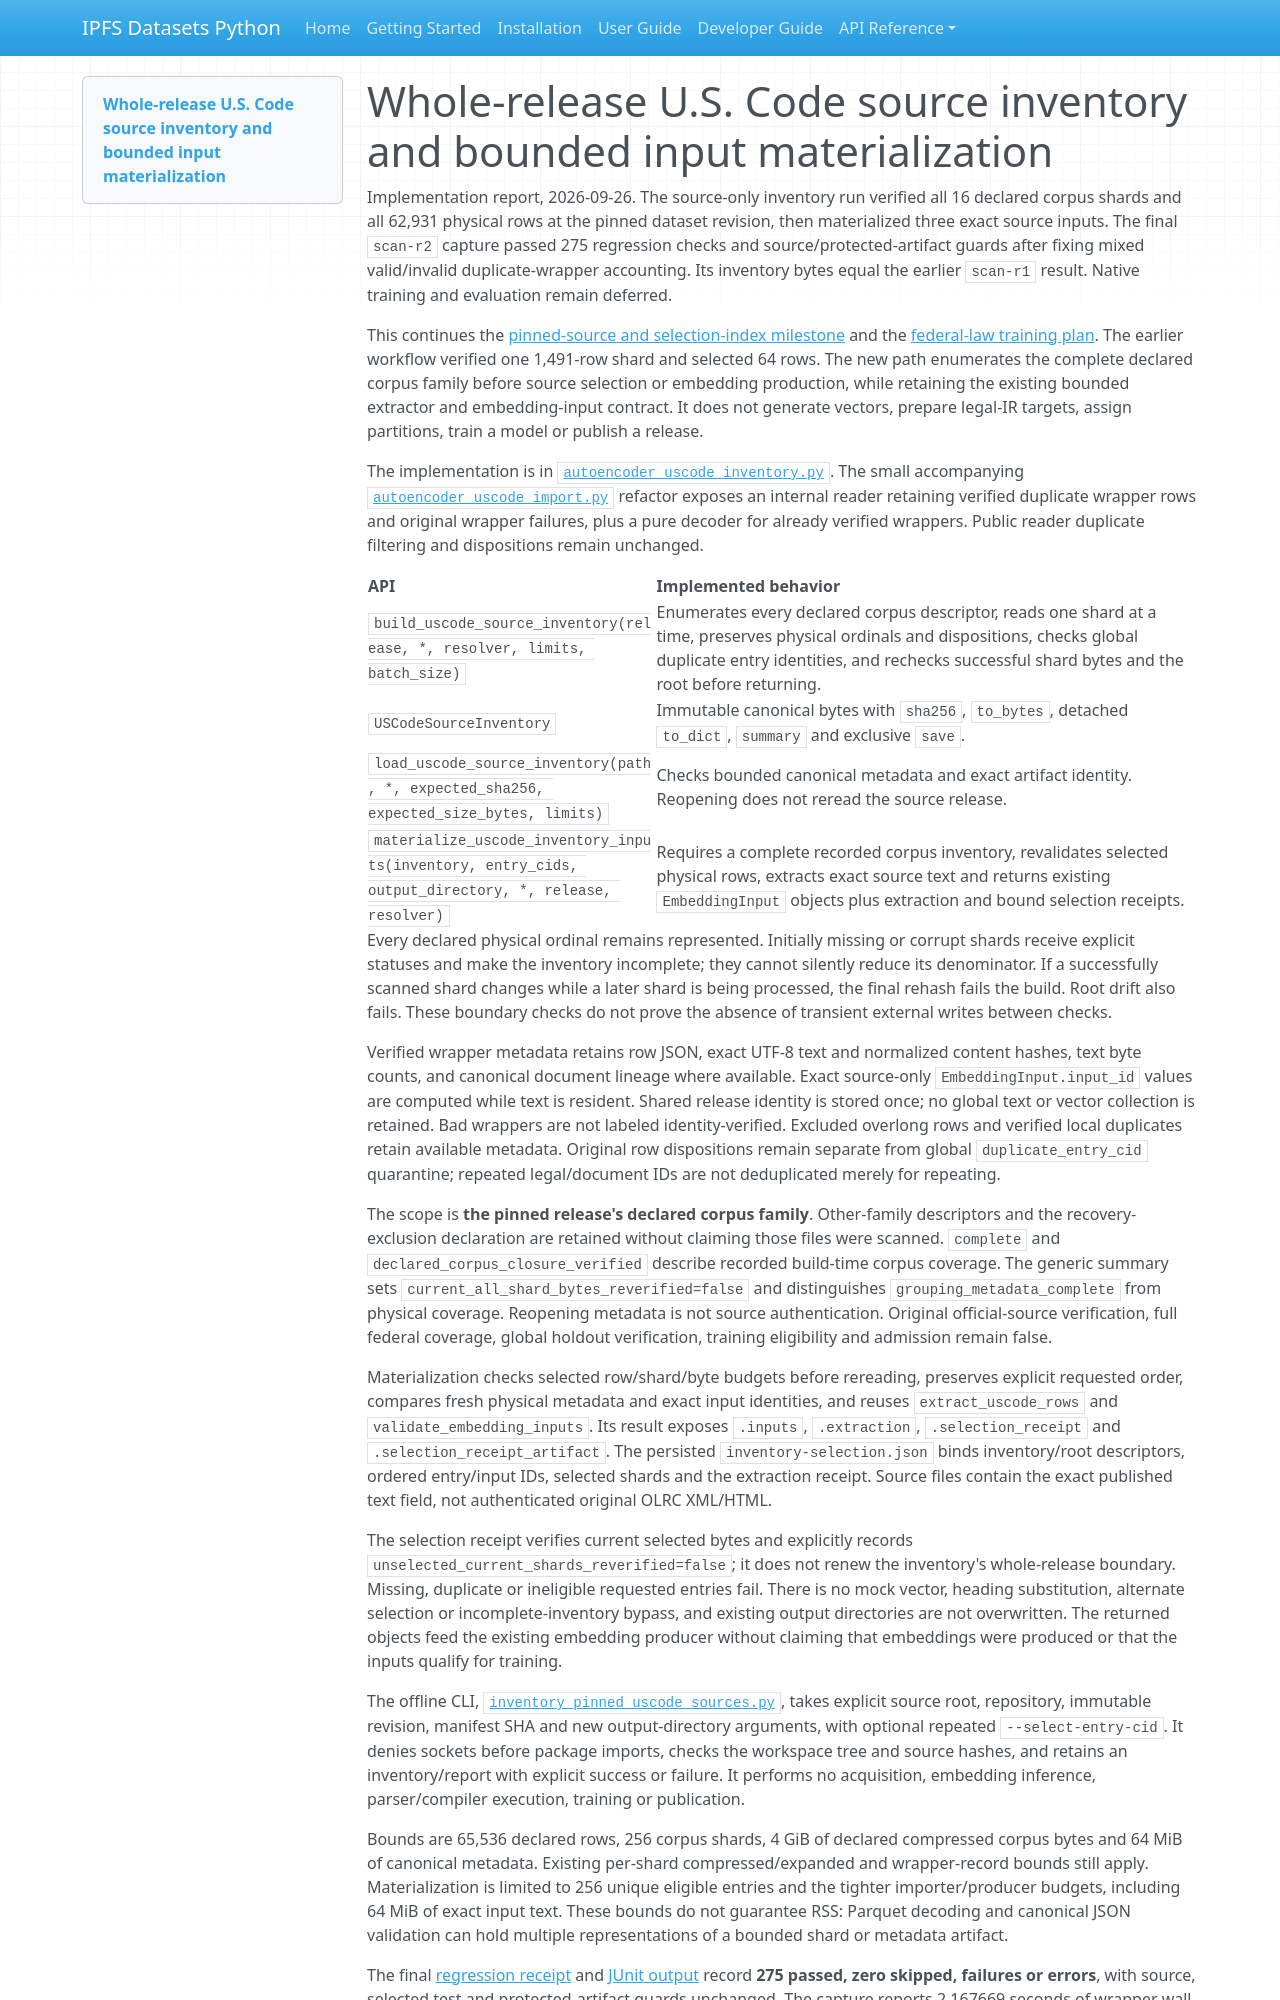

repository: endomorphosis/ipfs_datasets_py · page: implementation/reports/autoencoder_uscode_source_inventory/index.html · generator: mkdocs

# Whole-release U.S. Code source inventory and bounded input materialization

Implementation report, 2026-09-26. The source-only inventory run verified
all 16 declared corpus shards and all 62,931 physical rows at the pinned dataset
revision, then materialized three exact source inputs. The final `scan-r2`
capture passed 275 regression checks and source/protected-artifact guards after
fixing mixed valid/invalid duplicate-wrapper accounting. Its inventory bytes
equal the earlier `scan-r1` result. Native training and evaluation remain deferred.

This continues the [pinned-source and selection-index milestone](autoencoder_uscode_source_index.md)
and the [federal-law training plan](../plans/FEDERAL_LAW_END_TO_END_TRAINING_PLAN.md).
The earlier workflow verified one 1,491-row shard and selected 64 rows. The new
path enumerates the complete declared corpus family before source selection or
embedding production, while retaining the existing bounded extractor and
embedding-input contract. It does not generate vectors, prepare legal-IR
targets, assign partitions, train a model or publish a release.

The implementation is in
[`autoencoder_uscode_inventory.py`](../../../ipfs_datasets_py/optimizers/logic_theorem_optimizer/autoencoder_uscode_inventory.py).
The small accompanying
[`autoencoder_uscode_import.py`](../../../ipfs_datasets_py/optimizers/logic_theorem_optimizer/autoencoder_uscode_import.py)
refactor exposes an internal reader retaining verified duplicate wrapper rows
and original wrapper failures, plus a pure decoder for already verified wrappers.
Public reader duplicate filtering and dispositions remain unchanged.

| API | Implemented behavior |
|---|---|
| `build_uscode_source_inventory(release, *, resolver, limits, batch_size)` | Enumerates every declared corpus descriptor, reads one shard at a time, preserves physical ordinals and dispositions, checks global duplicate entry identities, and rechecks successful shard bytes and the root before returning. |
| `USCodeSourceInventory` | Immutable canonical bytes with `sha256`, `to_bytes`, detached `to_dict`, `summary` and exclusive `save`. |
| `load_uscode_source_inventory(path, *, expected_sha256, expected_size_bytes, limits)` | Checks bounded canonical metadata and exact artifact identity. Reopening does not reread the source release. |
| `materialize_uscode_inventory_inputs(inventory, entry_cids, output_directory, *, release, resolver)` | Requires a complete recorded corpus inventory, revalidates selected physical rows, extracts exact source text and returns existing `EmbeddingInput` objects plus extraction and bound selection receipts. |

Every declared physical ordinal remains represented. Initially missing or
corrupt shards receive explicit statuses and make the inventory incomplete;
they cannot silently reduce its denominator. If a successfully scanned shard
changes while a later shard is being processed, the final rehash fails the
build. Root drift also fails. These boundary checks do not prove the absence
of transient external writes between checks.

Verified wrapper metadata retains row JSON, exact UTF-8 text and normalized
content hashes, text byte counts, and canonical document lineage where
available. Exact source-only `EmbeddingInput.input_id` values are computed while
text is resident. Shared release identity is stored once; no global text or
vector collection is retained. Bad wrappers are not labeled identity-verified.
Excluded overlong rows and verified local duplicates retain available metadata.
Original row dispositions remain separate from global `duplicate_entry_cid`
quarantine; repeated legal/document IDs are not deduplicated merely for repeating.

The scope is **the pinned release's declared corpus family**. Other-family
descriptors and the recovery-exclusion declaration are retained without
claiming those files were scanned. `complete` and
`declared_corpus_closure_verified` describe recorded build-time corpus coverage.
The generic summary sets `current_all_shard_bytes_reverified=false` and
distinguishes `grouping_metadata_complete` from physical coverage. Reopening
metadata is not source authentication. Original official-source verification,
full federal coverage, global holdout verification, training eligibility and
admission remain false.

Materialization checks selected row/shard/byte budgets before rereading,
preserves explicit requested order, compares fresh physical metadata and exact
input identities, and reuses `extract_uscode_rows` and
`validate_embedding_inputs`. Its result exposes `.inputs`, `.extraction`,
`.selection_receipt` and `.selection_receipt_artifact`. The persisted
`inventory-selection.json` binds inventory/root descriptors, ordered entry/input
IDs, selected shards and the extraction receipt. Source files contain the exact
published text field, not authenticated original OLRC XML/HTML.

The selection receipt verifies current selected bytes and explicitly records
`unselected_current_shards_reverified=false`; it does not renew the inventory's
whole-release boundary. Missing, duplicate or ineligible requested entries
fail. There is no mock vector, heading substitution, alternate selection or
incomplete-inventory bypass, and existing output directories are not
overwritten. The returned objects feed the existing embedding producer without
claiming that embeddings were produced or that the inputs qualify for training.

The offline CLI,
[`inventory_pinned_uscode_sources.py`](../../../scripts/ops/legal_ir/inventory_pinned_uscode_sources.py),
takes explicit source root, repository, immutable revision, manifest SHA and
new output-directory arguments, with optional repeated `--select-entry-cid`.
It denies sockets before package imports, checks the workspace tree and source
hashes, and retains an inventory/report with explicit success or failure.
It performs no acquisition, embedding inference, parser/compiler execution,
training or publication.

Bounds are 65,536 declared rows, 256 corpus shards, 4 GiB of declared compressed
corpus bytes and 64 MiB of canonical metadata. Existing per-shard
compressed/expanded and wrapper-record bounds still apply. Materialization is
limited to 256 unique eligible entries and the tighter importer/producer
budgets, including 64 MiB of exact input text. These bounds do not guarantee RSS:
Parquet decoding and canonical JSON validation can hold multiple representations
of a bounded shard or metadata artifact.
